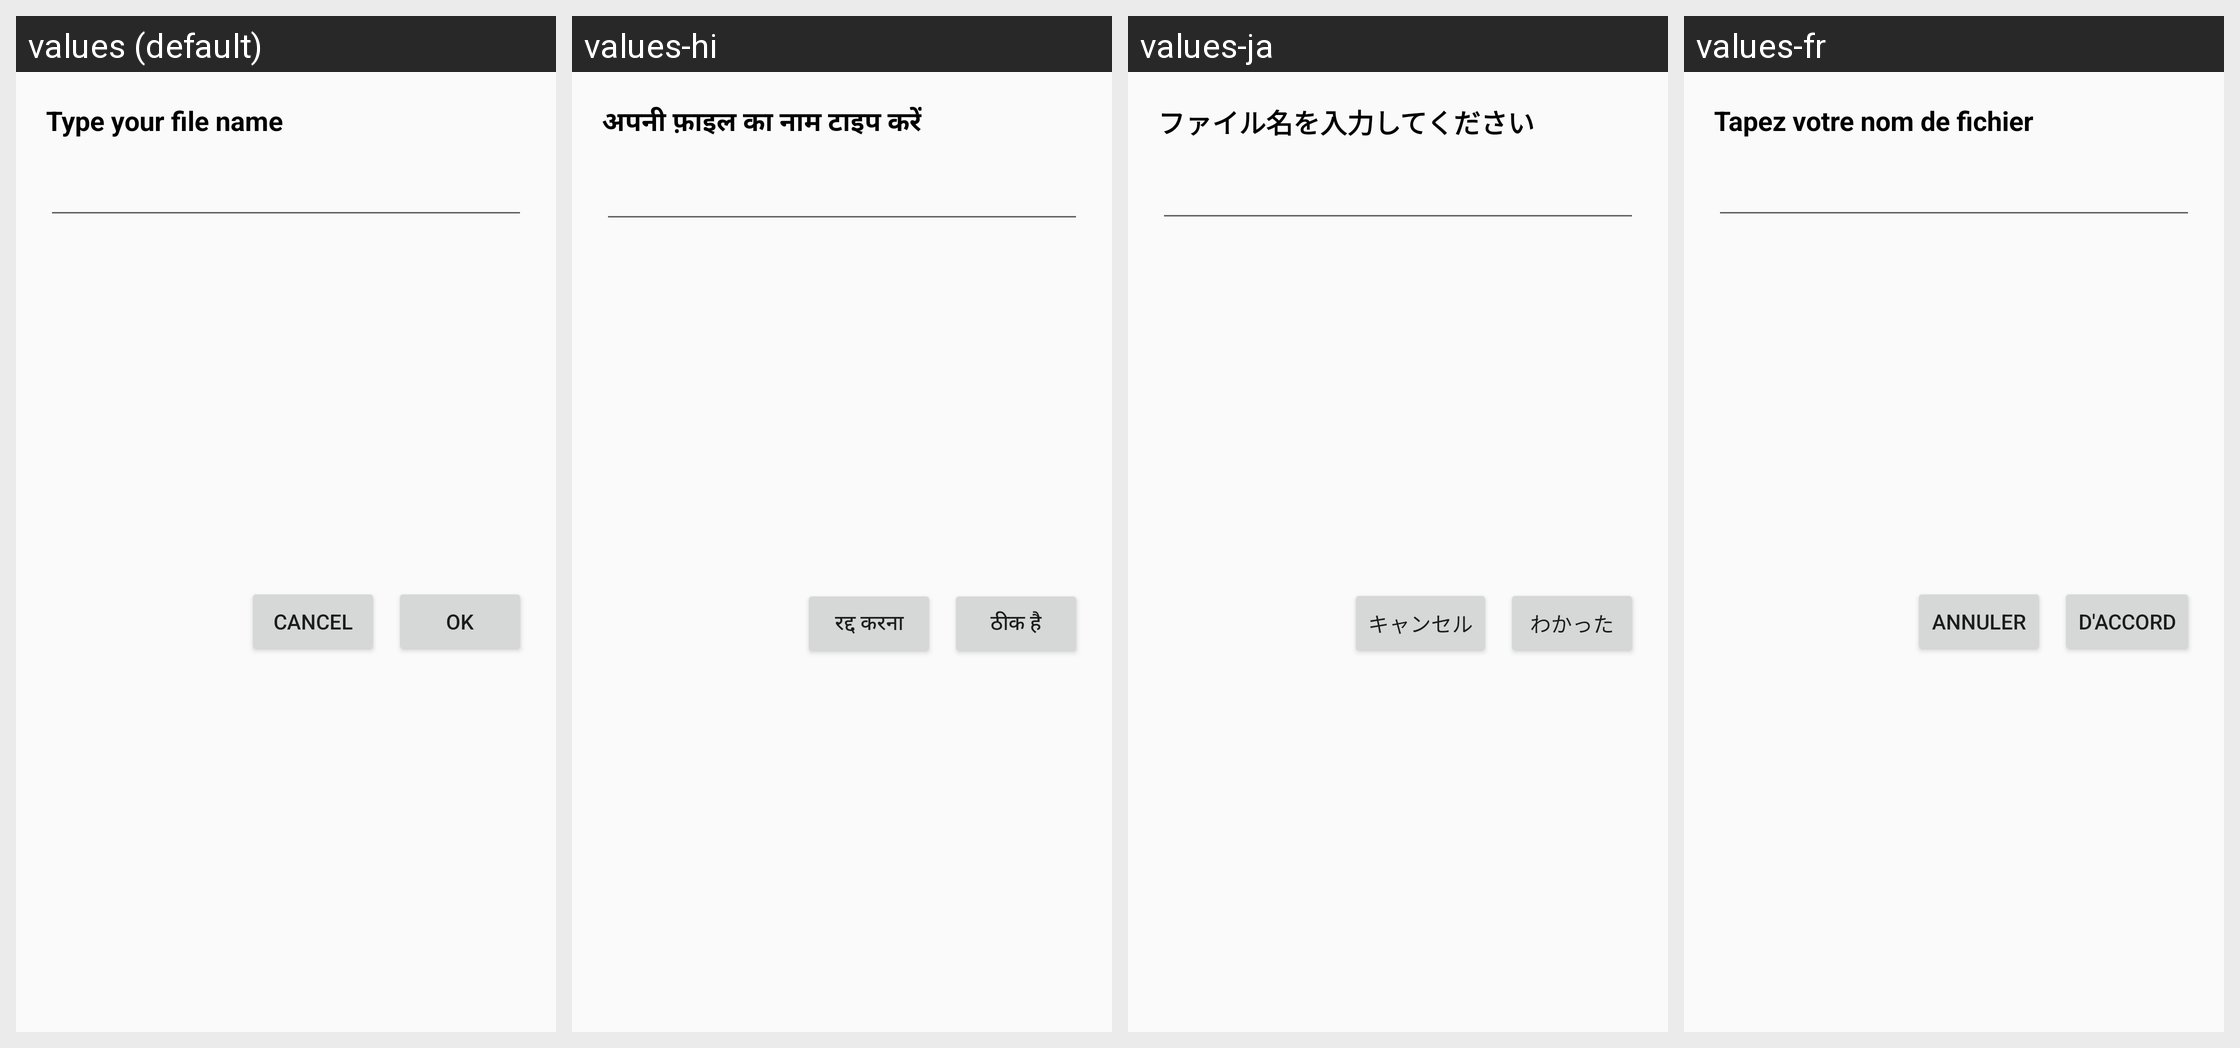

The Android screen above is rendered under several locales of the same app. Produce the string resources it draws, with the default and per-locale values.
Android screen res/layout/layout_dialog_savefile.xml rendered under 4 locales, left to right: values (default), values-hi, values-ja, values-fr. Device: Nexus 5 (rendered at 1080×1920; each locale shown at half size, 540×960, under a caption strip naming it); theme Theme.AllDocumentReader.
Other locales in the repository, not shown: values-de, values-es, values-in, values-ko, values-ms, values-phi, values-pt, values-zh.
Strings drawn on this screen, with the default value and each locale's value (text and hints the layout hard-codes, and strings that could not be matched under every locale, appear in the picture but are not listed):

type_your_file_name
  values: Type your file name
  values-hi: अपनी फ़ाइल का नाम टाइप करें
  values-ja: ファイル名を入力してください
  values-fr: Tapez votre nom de fichier

ok
  values: OK
  values-hi: ठीक है
  values-ja: わかった
  values-fr: D'ACCORD

cancel
  values: Cancel
  values-hi: रद्द करना
  values-ja: キャンセル
  values-fr: Annuler
